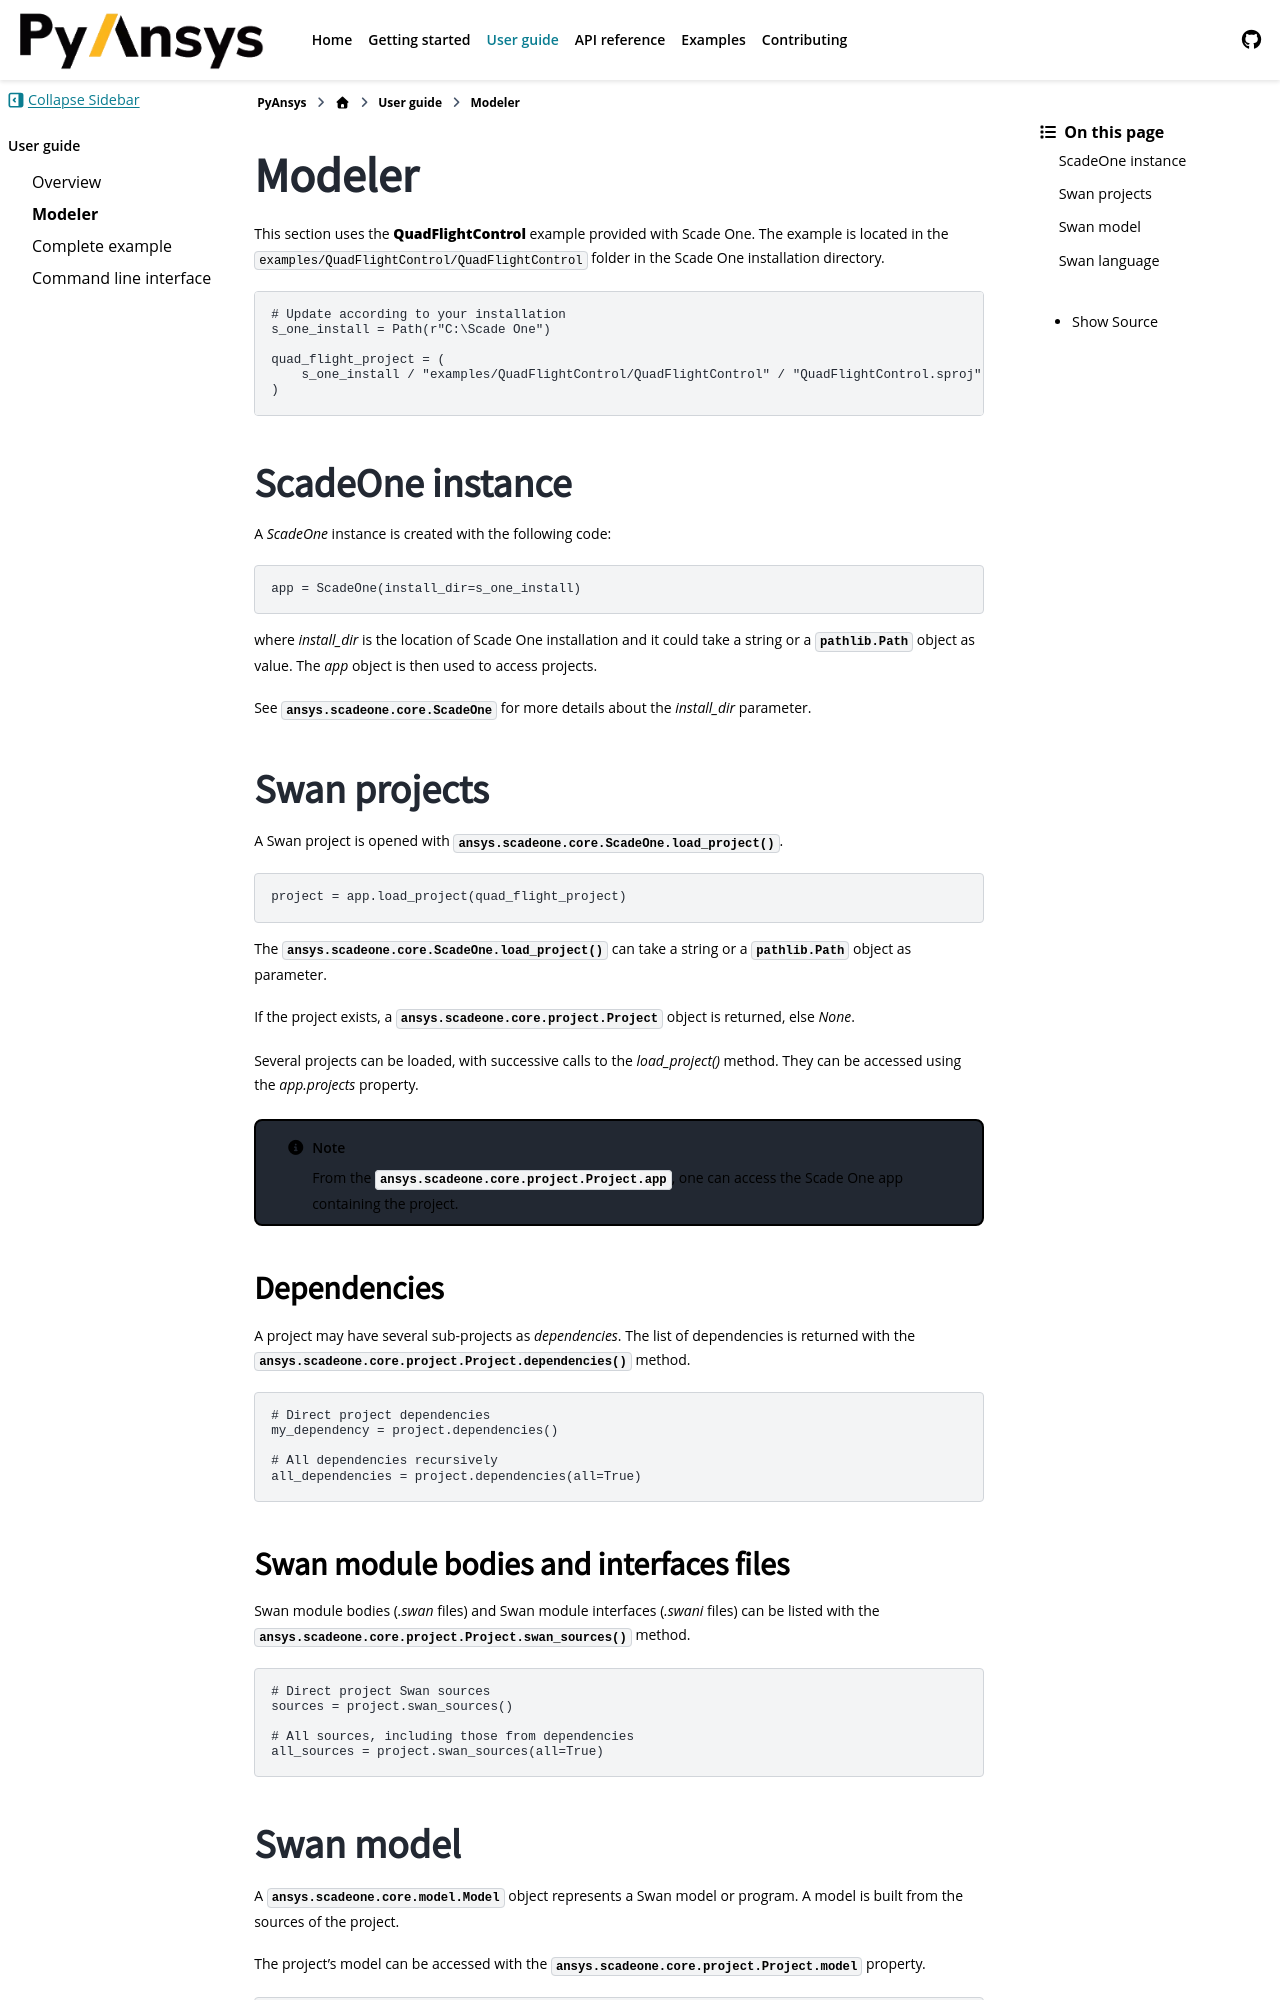

repository: ansys/pyscadeone · page: pull/55/user_guide/modeler.html · generator: sphinx

.. _ref_modeler:

Modeler
=======

.. currentmodule:: ansys.scadeone.core

This section uses the **QuadFlightControl** example provided with Scade One.
The example is located in the ``examples/QuadFlightControl/QuadFlightControl`` folder in the Scade One
installation directory.

.. literalinclude:: quad_flight_control.py
    :lines: 7-12

ScadeOne instance
-----------------

A *ScadeOne* instance is created with the following code:

.. literalinclude:: quad_flight_control.py
    :lines: 14

where *install_dir* is the location of Scade One installation and it could take a string or
a :py:class:`pathlib.Path` object as value. The *app* object is then used to access projects.

See :py:class:`ansys.scadeone.core.ScadeOne` for more details about the *install_dir* parameter.

Swan projects
-------------

A Swan project is opened with :py:meth:`ansys.scadeone.core.ScadeOne.load_project`.

.. literalinclude:: quad_flight_control.py
    :lines: 15

The :py:meth:`ansys.scadeone.core.ScadeOne.load_project` can take a string
or a :py:class:`pathlib.Path` object as parameter.

If the project exists, a :py:class:`ansys.scadeone.core.project.Project` object is
returned, else *None*. 

Several projects can be loaded, with successive calls to the `load_project()` method.
They can be accessed using the `app.projects` property.

.. note::
    
    From the :py:attr:`ansys.scadeone.core.project.Project.app`, one can access the
    Scade One app containing the project.

Dependencies
^^^^^^^^^^^^

A project may have several sub-projects as *dependencies*. 
The list of dependencies is returned with
the :py:meth:`ansys.scadeone.core.project.Project.dependencies` method.

.. literalinclude:: quad_flight_control.py
    :lines: 17-21


Swan module bodies and interfaces files
^^^^^^^^^^^^^^^^^^^^^^^^^^^^^^^^^^^^^^^

Swan module bodies (*.swan* files) and Swan module interfaces (*.swani* files)
can be listed with the :py:meth:`ansys.scadeone.core.project.Project.swan_sources`
method.

.. literalinclude:: quad_flight_control.py
    :lines: 23-27
